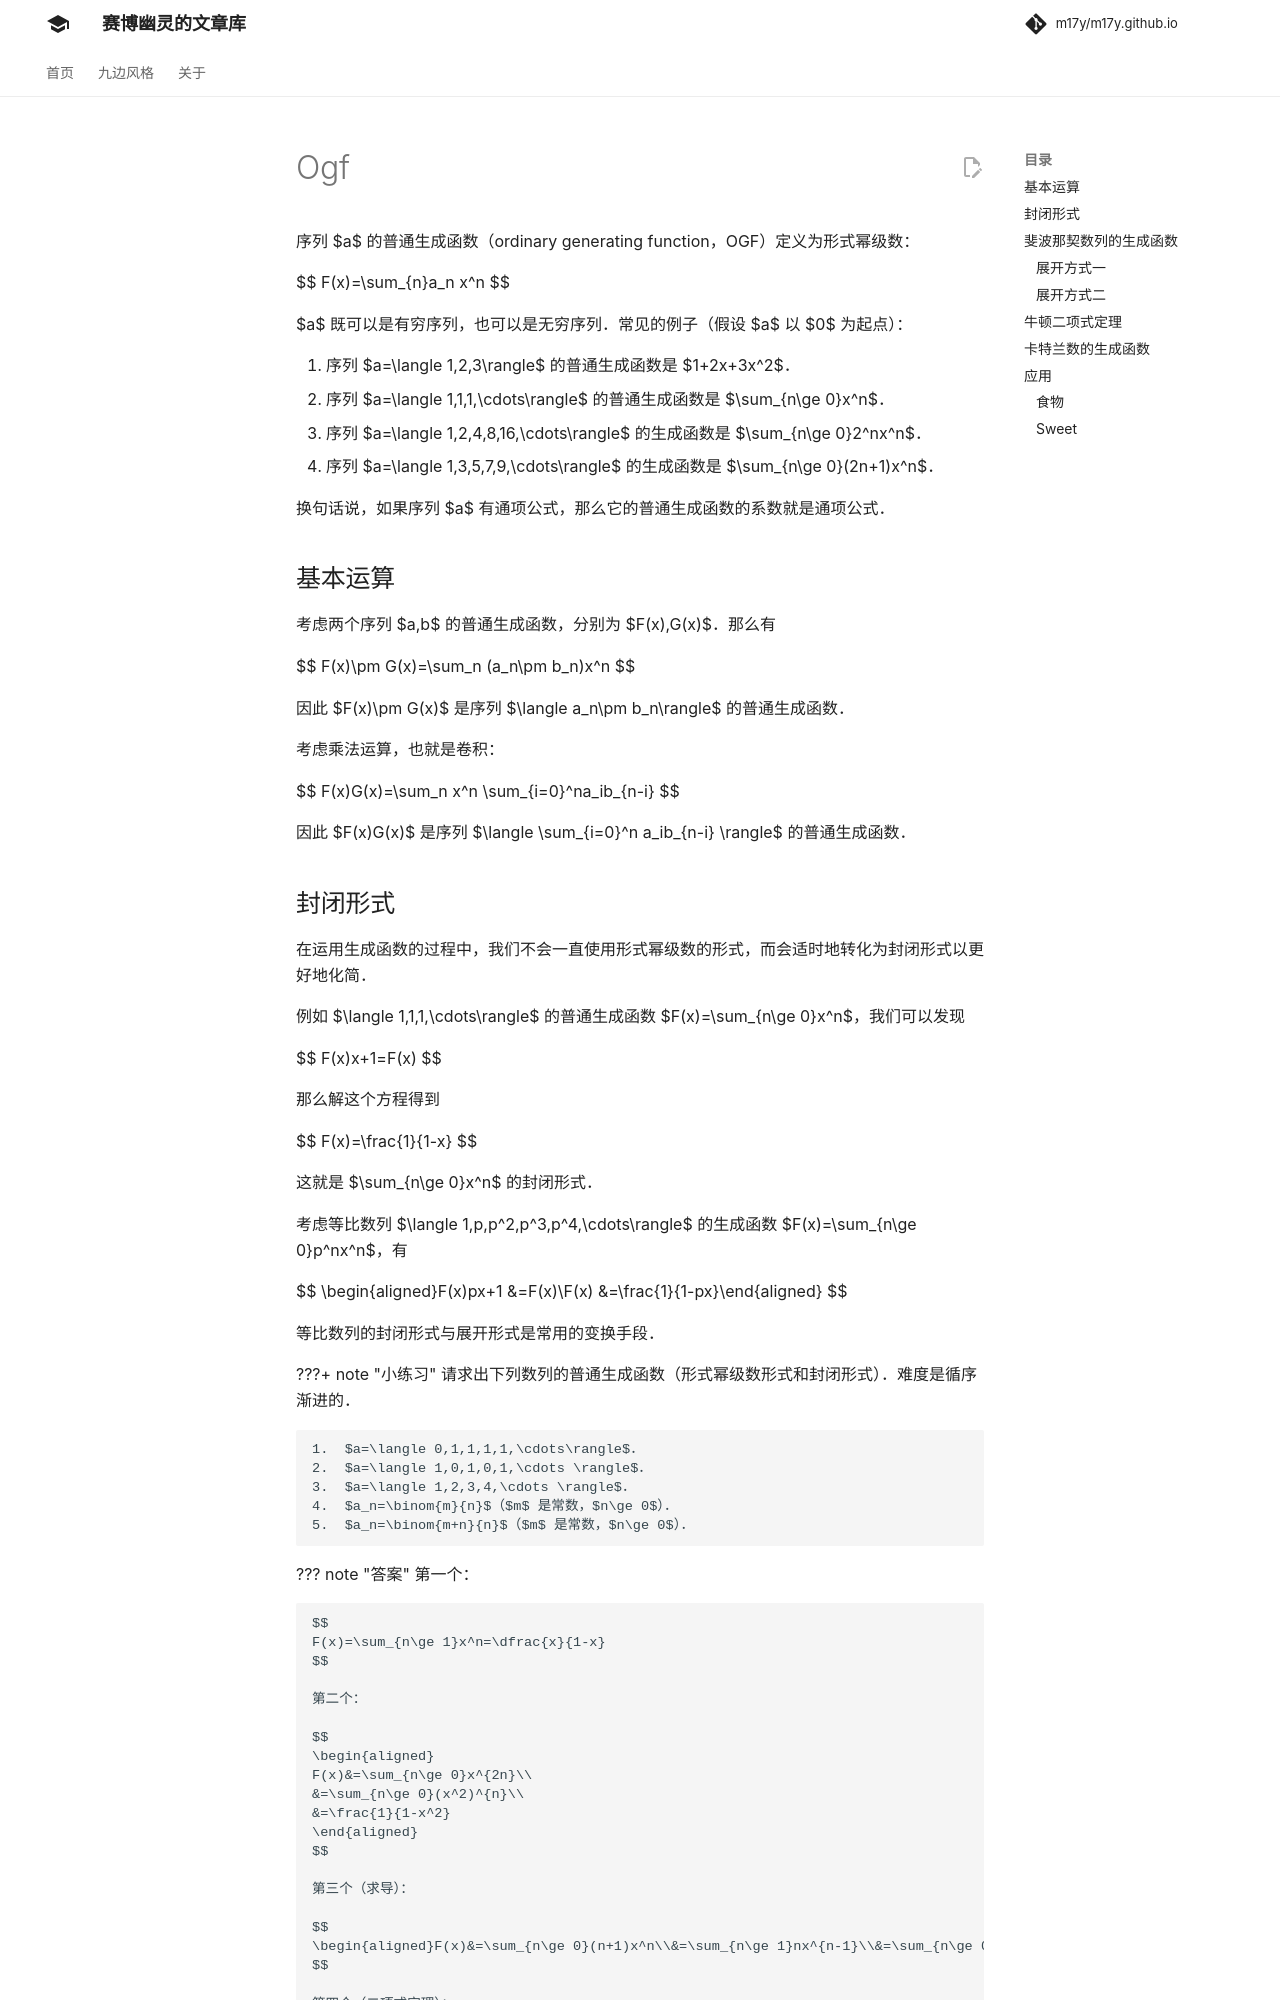

repository: m17y/m17y.github.io · page: math/poly/ogf/index.html · generator: mkdocs

author: sshwy

序列 $a$ 的普通生成函数（ordinary generating function，OGF）定义为形式幂级数：

$$
F(x)=\sum_{n}a_n x^n
$$

$a$ 既可以是有穷序列，也可以是无穷序列。常见的例子（假设 $a$ 以 $0$ 为起点）：

1.  序列 $a=\langle 1,2,3\rangle$ 的普通生成函数是 $1+2x+3x^2$。
2.  序列 $a=\langle 1,1,1,\cdots\rangle$ 的普通生成函数是 $\sum_{n\ge 0}x^n$。
3.  序列 $a=\langle 1,2,4,8,16,\cdots\rangle$ 的生成函数是 $\sum_{n\ge 0}2^nx^n$。
4.  序列 $a=\langle 1,3,5,7,9,\cdots\rangle$ 的生成函数是 $\sum_{n\ge 0}(2n+1)x^n$。

换句话说，如果序列 $a$ 有通项公式，那么它的普通生成函数的系数就是通项公式。

## 基本运算

考虑两个序列 $a,b$ 的普通生成函数，分别为 $F(x),G(x)$。那么有

$$
F(x)\pm G(x)=\sum_n (a_n\pm b_n)x^n
$$

因此 $F(x)\pm G(x)$ 是序列 $\langle a_n\pm b_n\rangle$ 的普通生成函数。

考虑乘法运算，也就是卷积：

$$
F(x)G(x)=\sum_n x^n \sum_{i=0}^na_ib_{n-i}
$$

因此 $F(x)G(x)$ 是序列 $\langle \sum_{i=0}^n a_ib_{n-i} \rangle$ 的普通生成函数。
